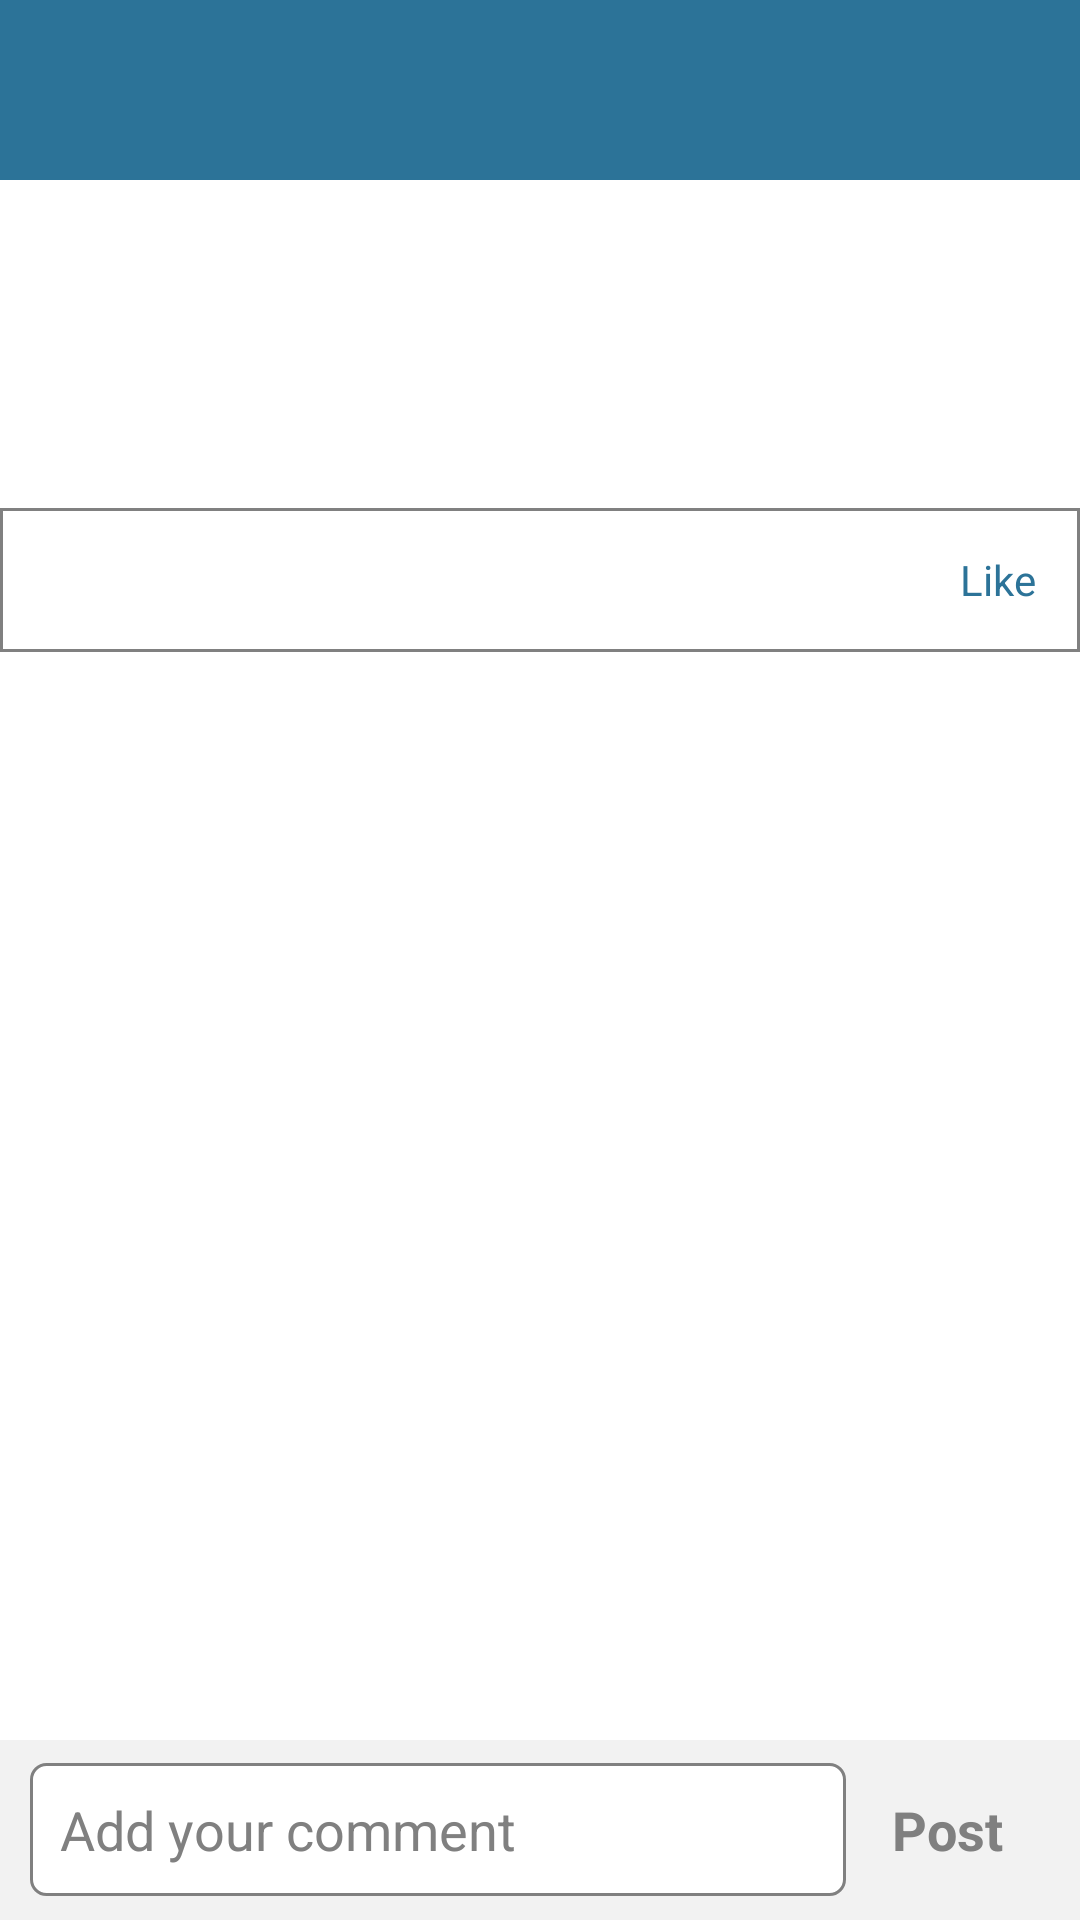

Android layout source for this screen:
<!-- AndroidManifest.xml: activity theme AppTheme -->
<!-- res/layout/activity_comment.xml -->
<?xml version="1.0" encoding="utf-8"?>
<RelativeLayout xmlns:android="http://schemas.android.com/apk/res/android"
    android:orientation="vertical" android:layout_width="match_parent"
    android:layout_height="match_parent"
    android:background="#ffffff">

    <LinearLayout
        android:orientation="horizontal"
        android:layout_width="fill_parent"
        android:layout_height="60dp"
        android:background="#2C7398"
        android:layout_alignParentTop="true"
        android:layout_alignParentStart="true"
        android:id="@+id/linearLayout7"
        android:gravity="center_vertical"
        android:layout_alignParentLeft="false">

        <ImageView
            android:layout_width="40dp"
            android:layout_height="40dp"
            android:id="@+id/backBtn"
            android:src="@drawable/ic_arrow_back" />
    </LinearLayout>

    <RelativeLayout
        android:orientation="horizontal"
        android:layout_width="fill_parent"
        android:layout_height="60dp"
        android:paddingLeft="10dp"
        android:paddingRight="10dp"
        android:gravity="center_vertical"
        android:id="@+id/relativeLayout4"
        android:layout_below="@+id/linearLayout7"
        android:layout_alignParentStart="true">

        <ImageView
            android:layout_width="40dp"
            android:layout_height="40dp"
            android:id="@+id/itemAvatarImg"
            android:layout_centerVertical="true"
            android:layout_alignParentStart="true" />

        <RelativeLayout
            android:layout_width="wrap_content"
            android:layout_height="match_parent"
            android:layout_weight="0.5"
            android:layout_marginLeft="10dp"
            android:layout_alignParentTop="true"
            android:layout_toEndOf="@+id/itemAvatarImg"
            android:gravity="center_vertical" >

            <TextView
                android:layout_width="wrap_content"
                android:layout_height="wrap_content"
                android:id="@+id/itemName"
                android:layout_alignParentTop="true"
                android:layout_alignParentStart="false"
                android:textColor="#57BFE3"
                android:minLines="2"
                android:textSize="18dp" />

            <TextView
                android:layout_width="wrap_content"
                android:layout_height="wrap_content"
                android:id="@+id/itemDate"
                android:textColor="@color/Gray"
                android:layout_alignBottom="@+id/itemName"
                android:layout_alignParentStart="false"
                android:layout_marginTop="0dp"
                android:textSize="15dp" />
        </RelativeLayout>

        <RelativeLayout
            android:layout_width="30dp"
            android:layout_height="30dp"
            android:layout_weight="0.4"
            android:gravity="center|center_vertical"
            android:layout_alignParentLeft="false"
            android:layout_alignParentTop="false"
            android:layout_alignParentRight="true"
            android:layout_marginTop="15dp"
            android:id="@+id/itemIconWrapper" >

            <ImageView
                android:layout_width="25dp"
                android:layout_height="25dp"
                android:id="@+id/itemIcon"
                android:adjustViewBounds="false" />
        </RelativeLayout>

    </RelativeLayout>

    <RelativeLayout
        android:layout_width="match_parent"
        android:layout_height="wrap_content"
        android:gravity="center_vertical"
        android:paddingLeft="10dp"
        android:paddingRight="10dp"
        android:layout_below="@+id/relativeLayout4"
        android:layout_centerHorizontal="true"
        android:id="@+id/relativeLayout5">

        <TextView
            android:layout_width="wrap_content"
            android:layout_height="wrap_content"
            android:textAppearance="?android:attr/textAppearanceMedium"
            android:id="@+id/itemTitle"
            android:layout_alignParentTop="true"
            android:layout_alignParentStart="true"
            android:textColor="#2C7398" />
    </RelativeLayout>

    <TextView
        android:layout_width="fill_parent"
        android:layout_height="wrap_content"
        android:id="@+id/itemFeed"
        android:textColor="@color/Gray"
        android:paddingLeft="10dp"
        android:paddingRight="10dp"
        android:layout_below="@+id/relativeLayout5"
        android:layout_centerHorizontal="true" />

    <LinearLayout
        android:orientation="horizontal"
        android:layout_width="match_parent"
        android:layout_height="60dp"
        android:id="@+id/linearLayout5"
        android:background="#f2f2f2"
        android:paddingLeft="10dp"
        android:paddingRight="10dp"
        android:gravity="center_vertical"
        android:layout_alignParentBottom="true"
        android:layout_alignParentStart="true">

        <RelativeLayout
            android:layout_width="0dp"
            android:layout_height="50dp"
            android:gravity="center_vertical"
            android:id="@+id/relativeLayout2"
            android:layout_above="@+id/commentWrapper"
            android:layout_alignStart="@+id/linearLayout2"
            android:layout_weight="0.8" >

            <EditText
                android:layout_width="match_parent"
                android:layout_height="wrap_content"
                android:id="@+id/itemComment"
                android:hint="Add your comment"
                android:textColor="@color/Black"
                android:singleLine="true"
                android:background="@drawable/thanks_textfield_back_design"
                android:padding="10dp"
                android:layout_alignParentBottom="false"
                android:layout_alignParentEnd="false"
                android:layout_alignParentTop="false"
                android:layout_alignParentLeft="false"
                android:gravity="center_vertical" />
        </RelativeLayout>

        <RelativeLayout
            android:layout_width="0dp"
            android:layout_height="match_parent"
            android:layout_weight="0.2"
            android:gravity="center_vertical" >

            <TextView
                android:layout_width="wrap_content"
                android:layout_height="wrap_content"
                android:text="Post"
                android:id="@+id/itemPost"
                android:layout_alignParentBottom="true"
                android:layout_centerHorizontal="true"
                android:textColor="@color/Gray"
                android:textSize="18sp"
                android:textStyle="bold" />
        </RelativeLayout>
    </LinearLayout>

    <LinearLayout
        android:orientation="horizontal"
        android:layout_width="match_parent"
        android:layout_height="wrap_content"
        android:layout_gravity="center_horizontal"
        android:padding="5dp"
        android:gravity="center_vertical|fill_horizontal"
        android:layout_below="@+id/itemFeed"
        android:layout_centerHorizontal="true"
        android:id="@+id/linearLayout8"
        android:background="@drawable/border_top_bottom"
        android:layout_marginTop="5dp">

        <TextView
            android:layout_width="0dp"
            android:layout_height="40dp"
            android:id="@+id/likesText"
            android:layout_weight="0.78"
            android:textColor="@color/Gray"
            android:textAlignment="gravity"
            android:gravity="center_vertical|left"
            android:paddingLeft="5dp"
            android:textSize="16dp" />

        <TextView
            android:layout_width="0dp"
            android:layout_height="40dp"
            android:id="@+id/likesLink"
            android:layout_weight="0.2"
            android:textColor="#2C7398"
            android:textAlignment="gravity"
            android:gravity="center_vertical|right"
            android:paddingRight="10dp"
            android:textSize="14dp"
            android:text="Like" />
    </LinearLayout>

    <ListView
        android:layout_width="wrap_content"
        android:layout_height="wrap_content"
        android:id="@+id/commentList"
        android:layout_centerHorizontal="true"
        android:layout_below="@+id/linearLayout8"
        android:layout_above="@+id/linearLayout5" />

</RelativeLayout>
<!-- resources referenced by this layout -->
<resources>
  <color name="Black">#000000</color>
  <color name="Gray">#808080</color>
  <!-- drawable border_top_bottom (drawable) -->
  <?xml version="1.0" encoding="utf-8"?>
  <layer-list xmlns:android="http://schemas.android.com/apk/res/android" >
      <item android:top="1dp" android:bottom="1dp">
          <shape
              android:shape="rectangle">
              <stroke android:width="1dp" android:color="@color/Gray" />
              <solid android:color="#FFFFFF" />
          </shape>
      </item>
  
  </layer-list>
  <!-- drawable thanks_textfield_back_design (drawable) -->
  <?xml version="1.0" encoding="utf-8"?>
  <shape xmlns:android="http://schemas.android.com/apk/res/android">
      <solid android:color="@color/White"/>
      <stroke android:width="1dip" android:color="@color/Gray"/>
      <corners android:radius="5dp" />
  </shape>
  <style name="AppTheme" parent="Theme.AppCompat.NoActionBar">
          
          <item name="android:textColorHint">@color/Gray</item>
          <item name="android:colorControlActivated">@color/Gray</item>
          <item name="android:colorControlHighlight">@color/Gray</item>
          <item name="android:colorControlNormal">@color/Black</item>
      </style>
  <color name="White">#FFFFFF</color>
</resources>
